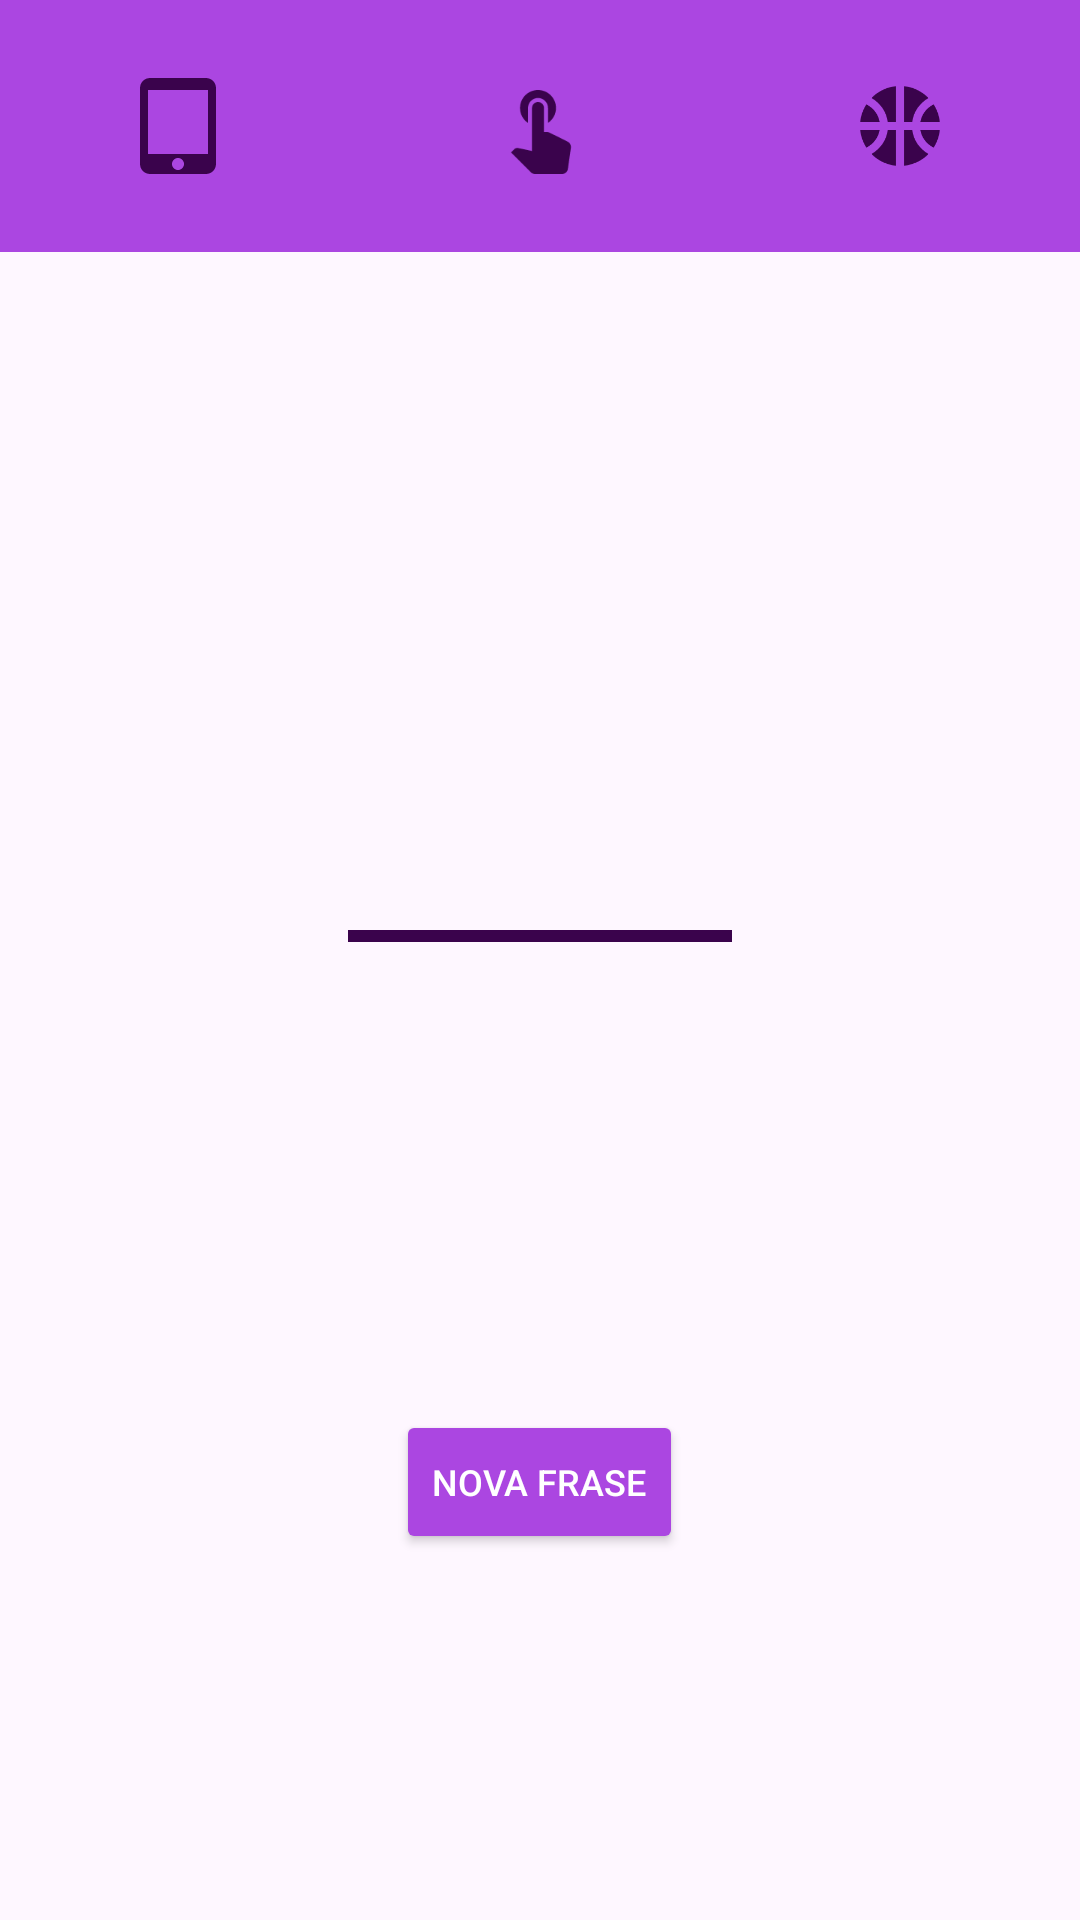

Produce the Android XML layout that renders to this screen, including the resource entries it uses.
<!-- AndroidManifest.xml: application theme Theme.ProjetoIF -->
<!-- res/layout/activity_main.xml -->
<?xml version="1.0" encoding="utf-8"?>
<RelativeLayout xmlns:android="http://schemas.android.com/apk/res/android"
    xmlns:app="http://schemas.android.com/apk/res-auto"
    xmlns:tools="http://schemas.android.com/tools"
    android:layout_width="match_parent"
    android:layout_height="match_parent"
    tools:context=".ui.MainActivity"
    android:orientation="vertical">

    <LinearLayout
        android:id="@+id/menu"
        android:background="#AB46E1"
        android:layout_width="match_parent"
        android:layout_height="84dp"
        android:orientation="horizontal">
        <ImageView
            android:id="@+id/tablet"
            android:layout_weight="1"
            android:layout_width="32dp"
            android:layout_height="32dp"
            android:src="@drawable/tablet_mac"
            android:layout_gravity="center"/>
        <ImageView
            android:id="@+id/touch"
            android:layout_weight="1"
            android:layout_width="32dp"
            android:layout_height="32dp"
            android:src="@drawable/touch"
            android:layout_gravity="center"/>
        <ImageView
            android:id="@+id/basquet"
            android:layout_weight="1"
            android:layout_width="32dp"
            android:layout_height="32dp"
            android:src="@drawable/baseline_sports_basketball_24"
            android:layout_gravity="center"/>



    </LinearLayout>
    <TextView
        android:layout_below="@+id/menu"
        android:layout_centerHorizontal="true"
        android:id="@+id/nome"
        android:textSize="22sp"
        android:layout_width="wrap_content"
        android:layout_height="wrap_content"
        android:layout_marginTop="36dp"
        android:layout_gravity="center"/>

    <TextView
        android:id="@+id/frase"
        android:layout_above="@+id/view"
        android:layout_width="wrap_content"
        android:layout_height="wrap_content"
        android:layout_centerInParent="true"
        android:layout_gravity="center"
        android:gravity="center"
        android:textSize="22sp" />
    <View
        android:layout_marginTop="16dp"
        android:id="@+id/view"
        android:layout_above="@+id/botao"
        android:layout_centerHorizontal="true"
        android:layout_gravity="center"
        android:layout_marginBottom="156dp"
        android:layout_width="128dp"
        android:layout_height="4dp"
        android:background="#3A034C"/>
    <androidx.appcompat.widget.AppCompatButton
        android:layout_alignParentBottom="true"
        android:layout_marginBottom="122dp"
        android:layout_centerHorizontal="true"
        android:id="@+id/botao"
        android:backgroundTint="#AB46E1"
        android:layout_width="wrap_content"
        android:layout_height="wrap_content"
        android:layout_gravity="center"
        android:text="@string/nova_frase"
        android:textSize="12sp"
        android:textColor="@color/white"/>




</RelativeLayout>
<!-- resources referenced by this layout -->
<resources>
  <color name="white">#FFFFFFFF</color>
  <!-- drawable baseline_sports_basketball_24 (drawable) -->
  <vector android:height="24dp" android:tint="#3A034C"
      android:viewportHeight="24" android:viewportWidth="24"
      android:width="24dp" xmlns:android="http://schemas.android.com/apk/res/android">
      <path android:fillColor="@android:color/white" android:pathData="M17.09,11h4.86c-0.16,-1.61 -0.71,-3.11 -1.54,-4.4C18.68,7.43 17.42,9.05 17.09,11z"/>
      <path android:fillColor="@android:color/white" android:pathData="M6.91,11C6.58,9.05 5.32,7.43 3.59,6.6C2.76,7.89 2.21,9.39 2.05,11H6.91z"/>
      <path android:fillColor="@android:color/white" android:pathData="M15.07,11c0.32,-2.59 1.88,-4.79 4.06,-6c-1.6,-1.63 -3.74,-2.71 -6.13,-2.95V11H15.07z"/>
      <path android:fillColor="@android:color/white" android:pathData="M8.93,11H11V2.05C8.61,2.29 6.46,3.37 4.87,5C7.05,6.21 8.61,8.41 8.93,11z"/>
      <path android:fillColor="@android:color/white" android:pathData="M15.07,13H13v8.95c2.39,-0.24 4.54,-1.32 6.13,-2.95C16.95,17.79 15.39,15.59 15.07,13z"/>
      <path android:fillColor="@android:color/white" android:pathData="M3.59,17.4c1.72,-0.83 2.99,-2.46 3.32,-4.4H2.05C2.21,14.61 2.76,16.11 3.59,17.4z"/>
      <path android:fillColor="@android:color/white" android:pathData="M17.09,13c0.33,1.95 1.59,3.57 3.32,4.4c0.83,-1.29 1.38,-2.79 1.54,-4.4H17.09z"/>
      <path android:fillColor="@android:color/white" android:pathData="M8.93,13c-0.32,2.59 -1.88,4.79 -4.06,6c1.6,1.63 3.74,2.71 6.13,2.95V13H8.93z"/>
  </vector>
  <!-- drawable tablet_mac (drawable) -->
  <vector android:height="24dp" android:tint="#3A034C"
      android:viewportHeight="24" android:viewportWidth="24"
      android:width="24dp" xmlns:android="http://schemas.android.com/apk/res/android">
      <path android:fillColor="@android:color/white" android:pathData="M18.5,0h-14C3.12,0 2,1.12 2,2.5v19C2,22.88 3.12,24 4.5,24h14c1.38,0 2.5,-1.12 2.5,-2.5v-19C21,1.12 19.88,0 18.5,0zM11.5,23c-0.83,0 -1.5,-0.67 -1.5,-1.5s0.67,-1.5 1.5,-1.5 1.5,0.67 1.5,1.5 -0.67,1.5 -1.5,1.5zM19,19L4,19L4,3h15v16z"/>
  </vector>
  <!-- drawable touch (drawable) -->
  <vector android:height="24dp" android:tint="#3A034C"
      android:viewportHeight="24" android:viewportWidth="24"
      android:width="24dp" xmlns:android="http://schemas.android.com/apk/res/android">
      <path android:fillColor="@android:color/white" android:pathData="M9,11.24V7.5C9,6.12 10.12,5 11.5,5S14,6.12 14,7.5v3.74c1.21,-0.81 2,-2.18 2,-3.74C16,5.01 13.99,3 11.5,3S7,5.01 7,7.5C7,9.06 7.79,10.43 9,11.24zM18.84,15.87l-4.54,-2.26c-0.17,-0.07 -0.35,-0.11 -0.54,-0.11H13v-6C13,6.67 12.33,6 11.5,6S10,6.67 10,7.5v10.74c-3.6,-0.76 -3.54,-0.75 -3.67,-0.75c-0.31,0 -0.59,0.13 -0.79,0.33l-0.79,0.8l4.94,4.94C9.96,23.83 10.34,24 10.75,24h6.79c0.75,0 1.33,-0.55 1.44,-1.28l0.75,-5.27c0.01,-0.07 0.02,-0.14 0.02,-0.2C19.75,16.63 19.37,16.09 18.84,15.87z"/>
  </vector>
  <string name="nova_frase">nova frase</string>
  <style name="Theme.ProjetoIF" parent="Base.Theme.ProjetoIF" />
  <style name="Base.Theme.ProjetoIF" parent="Theme.Material3.DayNight.NoActionBar">
          
          
      </style>
</resources>
